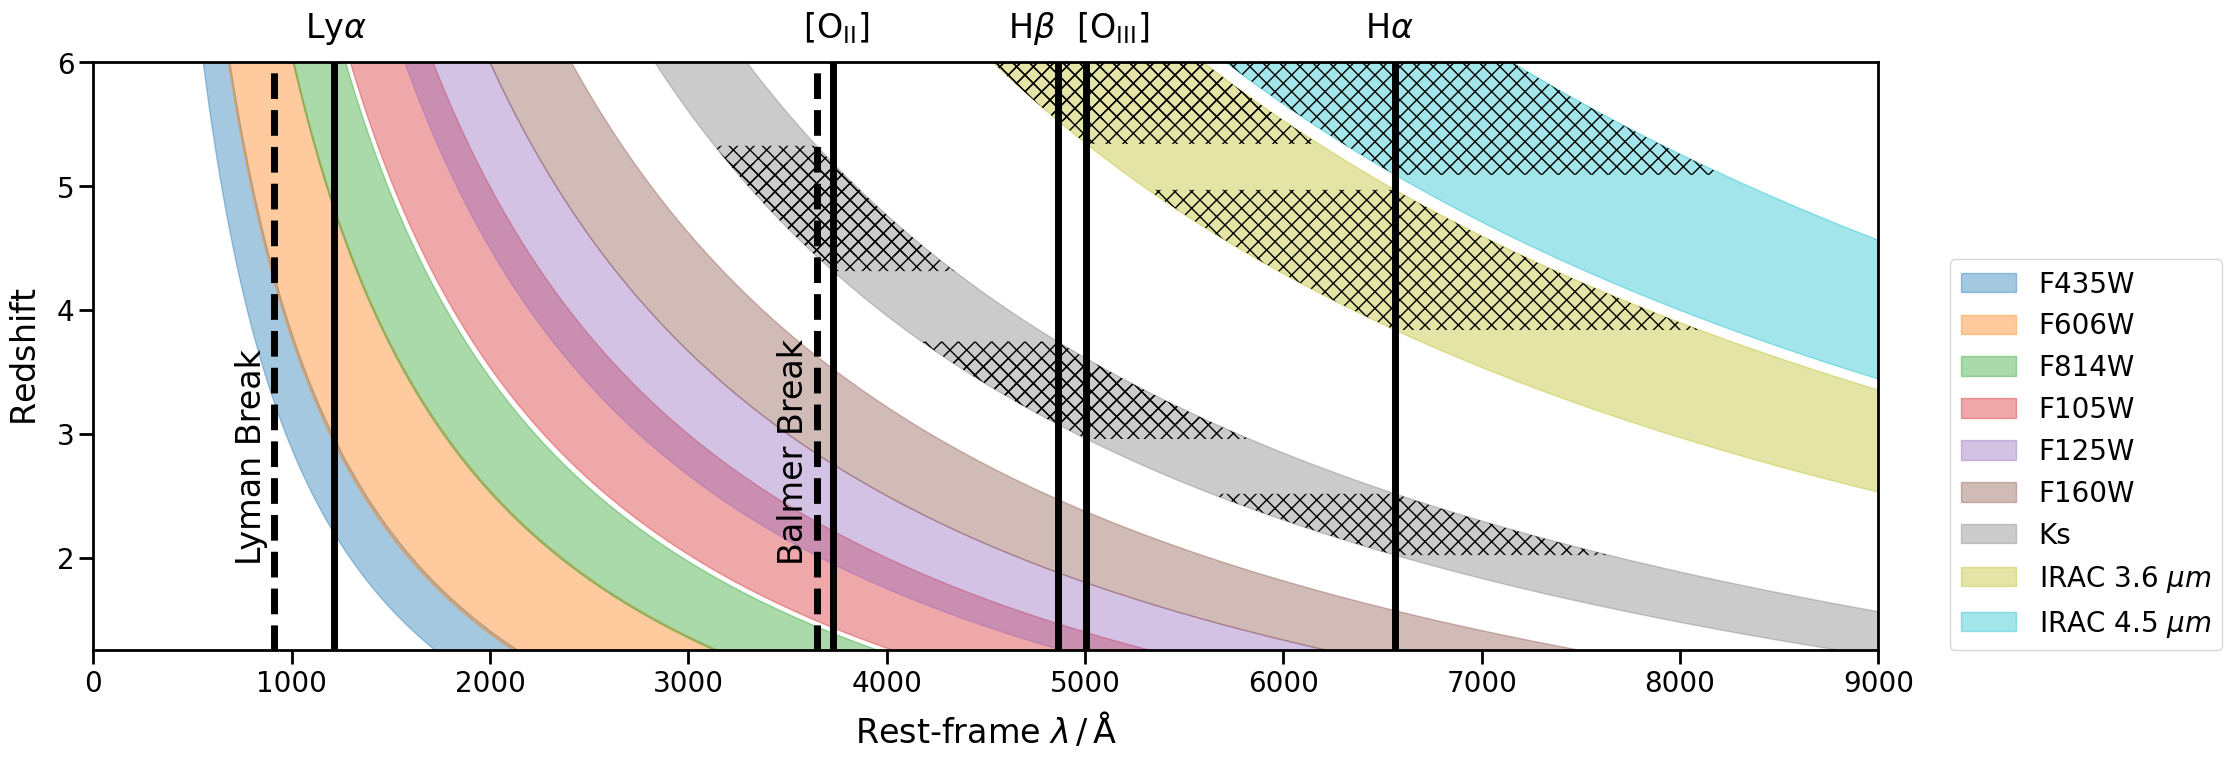

The script that saved this image:
#!/usr/bin/env python3
# -*- coding: utf-8 -*-
"""
Created on Wed Jul 28 09:50:07 2021

[redacted]
"""


import numpy as np
import matplotlib.pyplot as plt
import matplotlib
matplotlib.rcParams.update({'font.size': 10})

### FILTERS ###
# filter_label = np.array(['B435', 'V606', 'I814', 'Y105', 'J125', 'JH140', 'H160', 'Ks', 'CH1', 'CH2'])
# filter_fwhm_centre = np.array([4348.65, 5926.47, 7975.65, 10530.87, 12495.71, 13976.13, 15433.07, 21440.35, 35465.62, 45024.31])
# filter_fwhm = np.array([939, 2322.94, 1856, 2917.03, 3005.2, 3940.88, 2874.18, 3249.92, 7431.71, 10096.82])

# filter_label = np.array(['B435', 'V606', 'I814', 'Y105', 'J125', 'H160', 'Ks', 'CH1', 'CH2'])
filter_label = ['F435W', 'F606W', 'F814W', 'F105W', 'F125W', 'F160W', 'Ks', r'IRAC 3.6 $\mu m$', r'IRAC 4.5 $\mu m$']
filter_fwhm_centre = np.array([4348.65, 5926.47, 7975.65, 10530.87, 12495.71, 15433.07, 21440.35, 35465.62, 45024.31])
filter_fwhm = np.array([939, 2322.94, 1856, 2917.03, 3005.2, 2874.18, 3249.92, 7431.71, 10096.82])

left_edges = filter_fwhm_centre - (filter_fwhm / 2.0)
right_edges = filter_fwhm_centre + (filter_fwhm / 2.0)

### EMISSION LINES ###
line_wl = np.array([912.0, 1025.73, 1215.67, 1548.19, 1908.73, 3646.0, 3729.23, 4101.74, 4340.47, 4861.33, 5006.84, 6548.05, 6562.82, 6583.45, 6730.82])
line_label = np.array(['LyBREAK', 'HLyB@1026', 'HLyA@1216','C4@1548','C3@1910','BaBREAK', 'O2@3729', 'HBaD@4102', 'HBaG@4340', 'HBaB@4861', 'O3@5007', 'N2@6548', 'HBaA@6563', 'N2@6584', 'S2@6731'])

z_lower = 0
z_upper = 6
z_tmp = np.linspace(z_lower, z_upper, 1000)
'''
### ### ###
fig, ax = plt.subplots(figsize=(16,5))
plt.suptitle('Astrodeep Filters')
ax.set_xlim(0, 52000)
ax.set_ylim(z_lower, z_upper)
ax.set_xlabel(r'Observed Wavelength / $\AA$')
ax.set_ylabel(r'Redshift')

cmap = plt.get_cmap("tab10")
patterns = ['', '', '', '.', '', '', '', '', '']



for i in range(len(left_edges)):
    ax.axvspan(left_edges[i], right_edges[i], alpha=0.3, color=cmap(i), hatch=patterns[i])

for i in range(len(line_wl)):
    if line_label[i] in ['LyBREAK', 'BaBREAK']:
        ax.plot((1+z_tmp)*line_wl[i], z_tmp, color='r', linestyle='dashed')

    elif line_label[i] in ['HLyB@1026', 'HLyA@1216', 'HBaD@4102', 'HBaG@4340', 'HBaB@4861', 'HBaA@6563']:
        ax.plot((1+z_tmp)*line_wl[i], z_tmp, color='r')

    elif line_label[i] in ['O2@3729', 'O3@5007']:
        ax.plot((1+z_tmp)*line_wl[i], z_tmp, color='blue')

    elif line_label[i] in ['C4@1548', 'C3@1910']:
        ax.plot((1+z_tmp)*line_wl[i], z_tmp, color='green')

    elif line_label[i] in ['N2@6548', 'N2@6584']:
        ax.plot((1+z_tmp)*line_wl[i], z_tmp, color='orange')

    elif line_label[i] in ['S2@6731']:
        ax.plot((1+z_tmp)*line_wl[i], z_tmp, color='k')

    else:
        ax.plot((1+z_tmp)*line_wl[i], z_tmp, color='gray')

for i in range(len(line_wl)):

    if line_label[i] == 'O2@3729':
        ax.text((1+z_upper)*line_wl[i]-1500, z_upper+0.2, 'O2@3729', color='blue')
    elif line_label[i] == 'O3@5007':
        ax.text((1+z_upper)*line_wl[i]-1500, z_upper+0.2, 'O3@5007', color='blue')
    elif line_label[i] == 'C4@1548':
        ax.text((1+z_upper)*line_wl[i]-1500, z_upper+0.2, 'C4@1548', color='green')
    elif line_label[i] == 'C3@1910':
        ax.text((1+z_upper)*line_wl[i]-1500, z_upper+0.5, 'C3@1910', color='green')

    elif line_label[i] == 'HLyB@1026':
        ax.text((1+z_upper)*line_wl[i]-1500, z_lower-1.1, 'HLyB@1026', color='red')
    elif line_label[i] == 'HLyA@1216':
        ax.text((1+z_upper)*line_wl[i]-1500, z_lower-1.4, 'HLyA@1216', color='red')
    elif line_label[i] == 'HBaD@4102':
        ax.text((1+z_upper)*line_wl[i]-1500, z_lower-1.1, 'HBaD@4102', color='red')
    elif line_label[i] == 'HBaG@4340':
        ax.text((1+z_upper)*line_wl[i]-1500, z_lower-1.4, 'HBaG@4340', color='red')
    elif line_label[i] == 'HBaB@4861':
        ax.text((1+z_upper)*line_wl[i]-1500, z_lower-1.7, 'HBaB@4861', color='red')
    elif line_label[i] == 'HBaA@6563':
        ax.text((1+z_upper)*line_wl[i]-1500, z_lower-1.1, 'HBaA@6563', color='red')

    elif line_label[i] == 'N2@6548':
        ax.text((1+z_upper)*line_wl[i]-1500, z_upper+0.2, 'N2@6548', color='orange')
    elif line_label[i] == 'N2@6584':
        ax.text((1+z_upper)*line_wl[i]-1500, z_upper+0.5, 'N2@6584', color='orange')
    elif line_label[i] == 'S2@6731':
        ax.text((1+z_upper)*line_wl[i]-1500, z_lower-1.4, 'S2@6731', color='k')


plt.grid(axis = 'y')
plt.show()


### ### ###
fig, ax = plt.subplots(figsize=(16,5))
plt.suptitle('Astrodeep Filters')
ax.set_xlim(0, 10000)
ax.set_ylim(z_lower, z_upper)
ax.set_xlabel(r'Restframe Wavelength / $\AA$')
ax.set_ylabel(r'Redshift')

for i in range(len(left_edges)):
    ax.fill_betweenx(z_tmp, left_edges[i]/(1+z_tmp), right_edges[i]/(1+z_tmp), alpha=0.3, color=cmap(i), hatch=patterns[i])

for i in range(len(line_wl)):
    if line_label[i] in ['LyBREAK', 'BaBREAK']:
        ax.plot((line_wl[i], line_wl[i]), (z_lower, z_upper), color='r', linestyle='dashed')

    elif line_label[i] in ['HLyB@1026', 'HLyA@1216', 'HBaD@4102', 'HBaG@4340', 'HBaB@4861', 'HBaA@6563']:
        ax.plot((line_wl[i], line_wl[i]), (z_lower, z_upper), color='r')
    elif line_label[i] in ['O2@3729', 'O3@5007']:
        ax.plot((line_wl[i], line_wl[i]), (z_lower, z_upper), color='blue')
    elif line_label[i] in ['C4@1548', 'C3@1910']:
        ax.plot((line_wl[i], line_wl[i]), (z_lower, z_upper), color='green')
    elif line_label[i] in ['N2@6548', 'N2@6584']:
        ax.plot((line_wl[i], line_wl[i]), (z_lower, z_upper), color='orange')
    elif line_label[i] in ['S2@6731']:
        ax.plot((line_wl[i], line_wl[i]), (z_lower, z_upper), color='k')
    else:
        ax.plot((line_wl[i], line_wl[i]), (z_lower, z_upper), color='gray')

    if line_label[i] == 'O2@3729':
        ax.text(line_wl[i]-270, z_upper+0.2, 'O2@3729', color='blue')
    elif line_label[i] == 'O3@5007':
        ax.text(line_wl[i]-270, z_upper+0.2, 'O3@5007', color='blue')
    elif line_label[i] == 'C4@1548':
        ax.text(line_wl[i]-270, z_upper+0.2, 'C4@1548', color='green')
    elif line_label[i] == 'C3@1910':
        ax.text(line_wl[i]-270, z_upper+0.5, 'C3@1910', color='green')

    elif line_label[i] == 'HLyB@1026':
        ax.text(line_wl[i]-270, z_lower-1.1, 'HLyB@1026', color='red')
    elif line_label[i] == 'HLyA@1216':
        ax.text(line_wl[i]-270, z_lower-1.4, 'HLyA@1216', color='red')
    elif line_label[i] == 'HBaD@4102':
        ax.text(line_wl[i]-270, z_lower-1.1, 'HBaD@4102', color='red')
    elif line_label[i] == 'HBaG@4340':
        ax.text(line_wl[i]-270, z_lower-1.4, 'HBaG@4340', color='red')
    elif line_label[i] == 'HBaB@4861':
        ax.text(line_wl[i]-270, z_lower-1.7, 'HBaB@4861', color='red')
    elif line_label[i] == 'HBaA@6563':
        ax.text(line_wl[i]-270, z_lower-1.1, 'HBaA@6563', color='red')

    elif line_label[i] == 'N2@6548':
        ax.text(line_wl[i]-270, z_upper+0.2, 'N2@6548', color='orange')
    elif line_label[i] == 'N2@6584':
        ax.text(line_wl[i]-270, z_upper+0.5, 'N2@6584', color='orange')
    elif line_label[i] == 'S2@6731':
        ax.text(line_wl[i]-270, z_lower-1.4, 'S2@6731', color='k')


#plt.legend()
plt.grid(axis = 'y')
plt.show()
'''









import matplotlib as mpl
mpl.rcParams.update(mpl.rcParamsDefault)











#%%

# =============================================================================
# FOR PAPER
# =============================================================================

### EMISSION LINES ###
line_wl = np.array([912.0, 1215.67, 3646.0, 3729.23, 4861.33, 5006.84, 6562.82])
# line_label = np.array(['Lyman Break', r'$\mathrm{Ly}\alpha$','Balmer Break', r'$[\mathrm{O_{II}}]\lambda\lambda3726\mathrm{\AA}3729\mathrm{\AA}$', r'$\mathrm{H}\beta$', r'$[\mathrm{O_{III}}]\lambda5007\mathrm{\AA}$', r'$\mathrm{H}\alpha$'])
line_label = np.array(['Lyman Break', r'$\mathrm{Ly}\alpha$','Balmer Break', r'$[\mathrm{O_{II}}]$', r'$\mathrm{H}\beta$', r'$[\mathrm{O_{III}}]$', r'$\mathrm{H}\alpha$'])

# \newcommand{\oii}{\hbox{$[\txn{O}\textsc{ii}]\lambda\lambda3726\txn{\AA},3729\txn{\AA}$}}
# \newcommand{\oiii}{\hbox{$[\txn{O}\textsc{iii}]\lambda5007\txn{\AA}$}}
# \newcommand{\Hb}{\hbox{$\mathrm{H}\beta$}}
# \newcommand{\Ha}{\hbox{$\mathrm{H}\alpha$}}


# Edit the font, font size, and axes width
mpl.rcParams['font.family'] = 'Arial'
mpl.rc('image', cmap='jet')
cmap = mpl.cm.get_cmap('jet')
plt.rcParams['font.size'] = 24
plt.rcParams['axes.linewidth'] = 2
plt.rcParams['text.usetex'] = False
# plt.rcParams['text.usetex'] = True

figuresize = 7
fontsize_legend = 12
fontsize_axes = 20

cmap = plt.get_cmap("tab10")
# patterns = ['', '', '', '.', '', '', '', '', '']
patterns = ['', '', '', '', '', '', '', '', '']

fig = plt.figure(figsize=(3*figuresize, figuresize))
ax = fig.add_axes([0, 0, 0.85, 0.84]) #[left, bottom, width, height]

# FILTERS
for i in range(len(left_edges)):
    if i>5:
        ii = i+1
    else:
        ii = i
    ax.fill_betweenx(z_tmp, left_edges[i]/(1+z_tmp), right_edges[i]/(1+z_tmp), alpha=0.4, color=cmap(ii), hatch=patterns[i], label=filter_label[i])



for i in range(len(left_edges)):
    for j in range(len(line_wl)):

        if i > 5:
            z_fill = np.linspace((left_edges[i]/line_wl[j])-1, (right_edges[i]/line_wl[j])-1, 100)
            ax.fill_betweenx(z_fill, left_edges[i]/(1+z_fill), right_edges[i]/(1+z_fill), alpha=1.0, hatch='xx', color='k', facecolor="none", linewidth=0)


for i in range(len(line_wl)):
    if i in [0, 2]: # LyBreak HBreak
        ax.plot((line_wl[i], line_wl[i]), (z_lower, z_upper), color='k', lw=5, linestyle='dashed')
    elif i in [1, 4, 6]: # LyA HB HA
        ax.plot((line_wl[i], line_wl[i]), (z_lower, z_upper), color='k', lw=5)
    elif i in [3, 5]: # OII OIII
        ax.plot((line_wl[i], line_wl[i]), (z_lower, z_upper), color='k', lw=5)



    if i == 0:
        ax.text(line_wl[i]-200, z_upper-4.0, line_label[i], color='k', rotation=90)
    elif i == 2:
        ax.text(line_wl[i]-200, z_upper-4.0, line_label[i], color='k', rotation=90)

    elif i == 3:
        ax.text(line_wl[i]-150, z_upper+0.2, line_label[i], color='k')
    elif i == 5: # OIII
        ax.text(line_wl[i]-50, z_upper+0.2, line_label[i], color='k')

    elif i == 1:
        ax.text(line_wl[i]-150, z_upper+0.2, line_label[i], color='k')
    elif i == 4: # HB
        ax.text(line_wl[i]-250, z_upper+0.2, line_label[i], color='k')
    elif i == 6:
        ax.text(line_wl[i]-150, z_upper+0.2, line_label[i], color='k')






# =============================================================================
# BASICS
# =============================================================================




ax.set_xlim(0, 9000)
ax.set_xlabel(r'Rest-frame $\lambda \, / \, \mathrm{\AA}$', labelpad=10)
# ax.xaxis.set_major_locator(mpl.ticker.MultipleLocator(1))
# ax.xaxis.set_minor_locator(mpl.ticker.MultipleLocator(0.5))
ax.xaxis.set_tick_params(which='major', size=10, width=2, direction='out', bottom='on')
ax.xaxis.set_tick_params(which='minor', size=5, width=2, direction='out', bottom='on')
ax.xaxis.set_tick_params(labelsize=fontsize_axes)

ax.set_ylim(1.25, 6)
ax.set_ylabel(r'$\mathrm{Redshift}$', labelpad=10)
# ax.yaxis.set_major_locator(mpl.ticker.MultipleLocator(1))
# ax.yaxis.set_minor_locator(mpl.ticker.MultipleLocator(0.5))
ax.yaxis.set_tick_params(which='major', size=10, width=2, direction='out', left='on')
ax.yaxis.set_tick_params(which='minor', size=5, width=2, direction='out', left='on')
ax.yaxis.set_tick_params(labelsize=fontsize_axes)

# ax.legend(loc='lower right', frameon=True, fontsize=fontsize_legend, facecolor='w', framealpha=1)

plt.legend(loc=(1.04,0.), fontsize=20)

# ax.grid(axis = 'y')


save=True

if save:
    plt.savefig('emission_lines.png', dpi=300, transparent=False, bbox_inches='tight')
plt.show()
